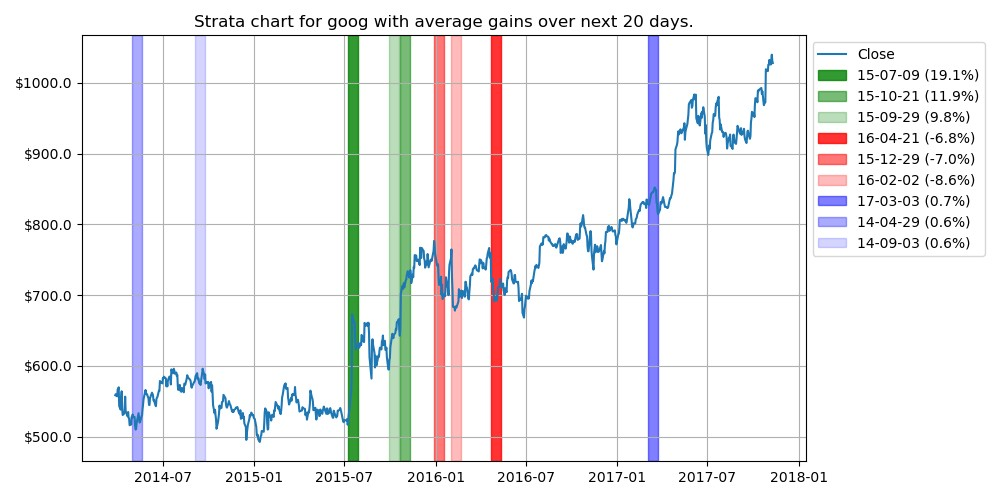

Values plotted in this chart, from the file beside it:
class, date, percent
increase, 2015-07-09 00:00:00, 0.19
increase, 2015-10-21 00:00:00, 0.12
increase, 2015-09-29 00:00:00, 0.1
decrease, 2016-04-21 00:00:00, -0.07
decrease, 2015-12-29 00:00:00, -0.07
decrease, 2016-02-02 00:00:00, -0.09
neutral, 2017-03-03 00:00:00, 0.01
neutral, 2014-04-29 00:00:00, 0.01
neutral, 2014-09-03 00:00:00, 0.01
